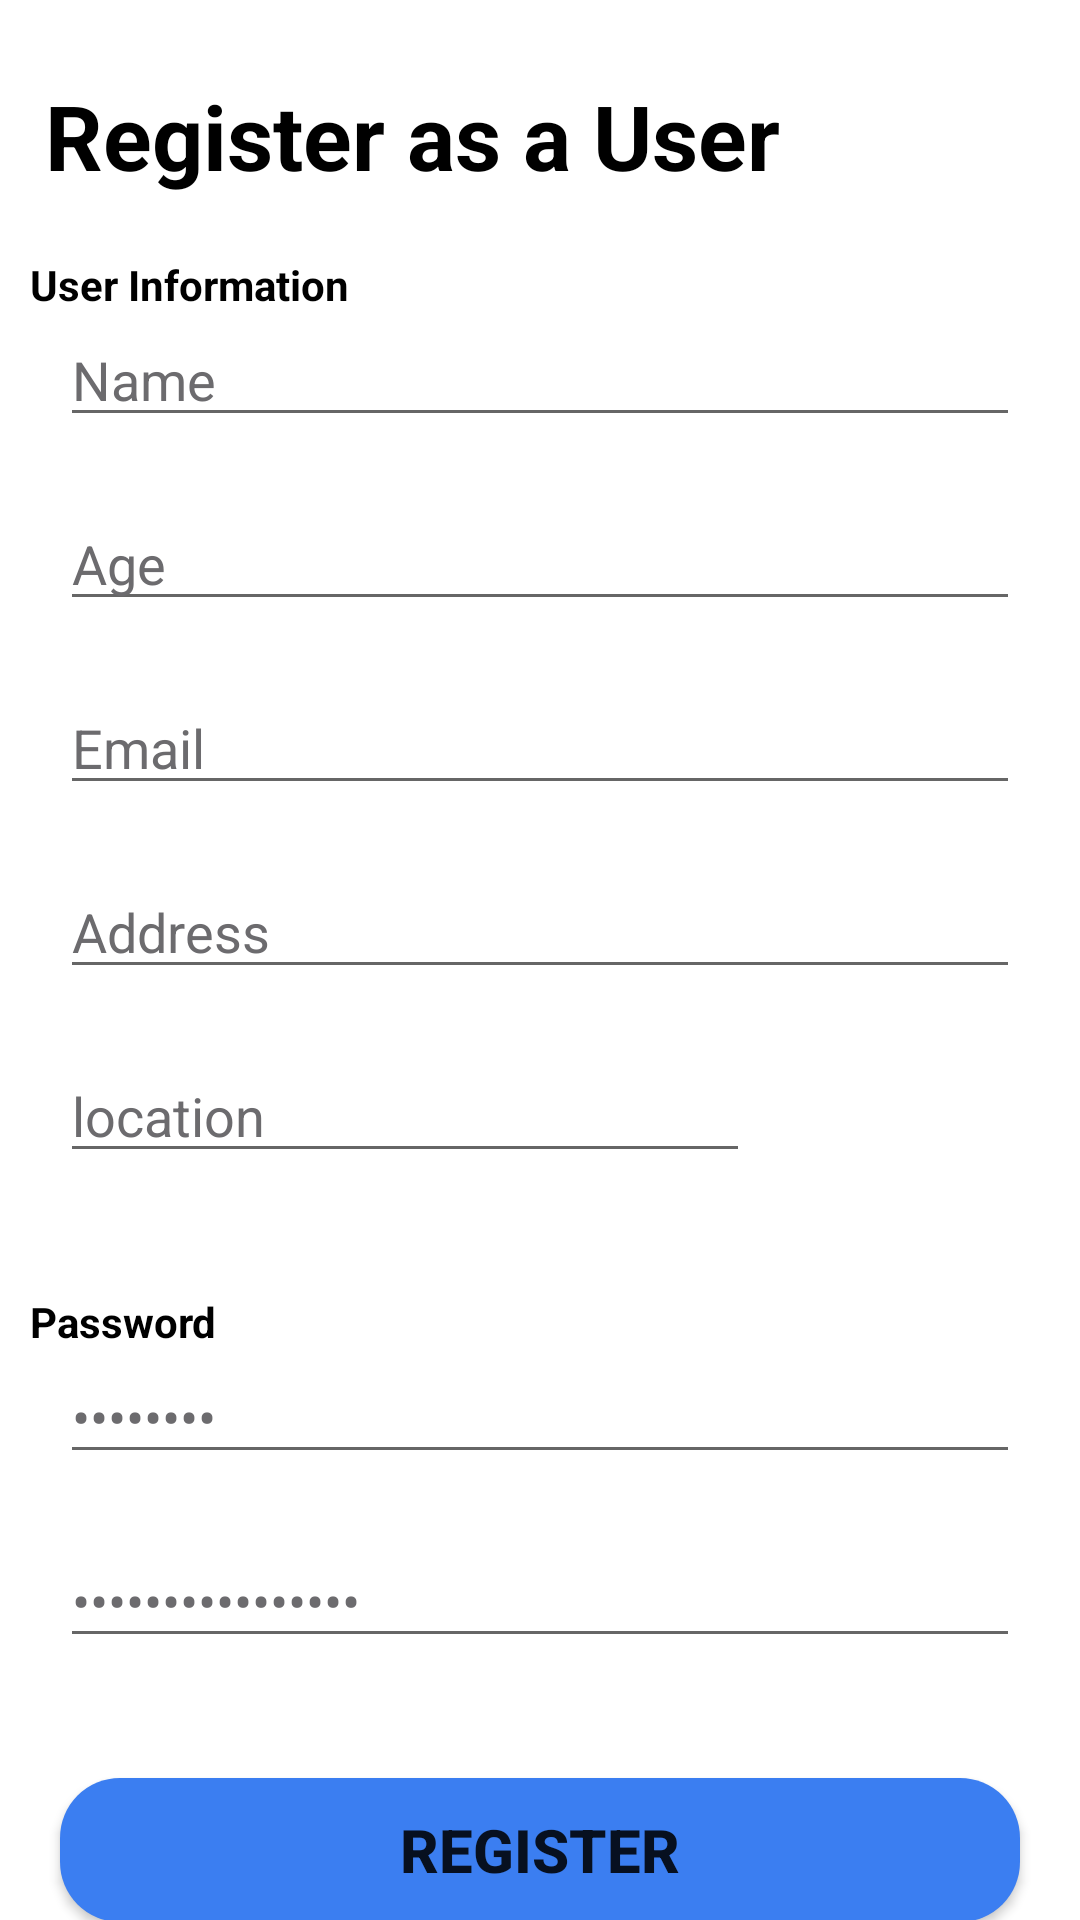

Write the Android layout XML for this screen, with the resource values it uses.
<!-- AndroidManifest.xml: application theme Theme.PharmacyDialler -->
<!-- res/layout/fragment_user_register.xml -->
<?xml version="1.0" encoding="utf-8"?>
<androidx.constraintlayout.widget.ConstraintLayout xmlns:android="http://schemas.android.com/apk/res/android"
    xmlns:tools="http://schemas.android.com/tools"
    android:layout_width="match_parent"
    android:layout_height="match_parent"
    xmlns:app="http://schemas.android.com/apk/res-auto"
    tools:context=".ui.register.UserRegisterFragment">

    
    <TextView
        android:id="@+id/title2"
        android:layout_width="match_parent"
        android:layout_height="wrap_content"
       app:layout_constraintTop_toTopOf="parent"
        android:text="Register as a User"
        android:textSize="30dp"
        android:textColor="@color/black"
        android:textStyle="bold"
        android:layout_marginTop="25sp"
        android:layout_marginLeft="15dp"
        android:layout_marginBottom="50dp"
        android:gravity="left" />

    <TextView
        android:id="@+id/User_info"
        android:layout_width="match_parent"
        android:layout_height="wrap_content"
        app:layout_constraintTop_toBottomOf="@id/title2"
        android:text="User Information"
        android:layout_marginTop="20dp"
        android:layout_marginLeft="10dp"
        android:textColor="@color/black"
        android:textStyle="bold"/>



    <EditText
        android:id="@+id/UserNameET"
        android:layout_width="match_parent"
        android:layout_height="wrap_content"
        app:layout_constraintTop_toBottomOf="@id/User_info"
        android:layout_marginBottom="20dp"
        android:layout_marginHorizontal="20dp"
        android:text="Name"
        android:inputType="text"
        android:textColor="#6C6B6E"/>

    <EditText
        android:id="@+id/UserAgeET"
        android:layout_width="match_parent"
        android:layout_height="wrap_content"
        app:layout_constraintTop_toBottomOf="@id/UserNameET"
        android:layout_margin="20dp"
        android:text="Age"
        android:inputType="number"
        android:textColor="#6C6B6E"/>

    <EditText
        android:id="@+id/UserEmailET"
        android:layout_width="match_parent"
        android:layout_height="wrap_content"
        app:layout_constraintTop_toBottomOf="@id/UserAgeET"
        android:layout_margin="20dp"
        android:text="Email"
        android:inputType="textEmailAddress"
        android:textColor="#6C6B6E"/>

    <EditText
        android:id="@+id/UserAddressET"
        android:layout_width="match_parent"
        android:layout_height="wrap_content"
        app:layout_constraintTop_toBottomOf="@id/UserEmailET"
        android:layout_margin="20dp"
        android:text="Address"
        android:inputType="text"
        android:textColor="#6C6B6E"/>

    <LinearLayout
        android:id="@+id/UserLocationLinear"
        android:weightSum="4"
        android:layout_width="match_parent"
        android:layout_height="wrap_content"
        app:layout_constraintTop_toBottomOf="@id/UserAddressET"
        android:orientation="horizontal">

        <EditText
            android:id="@+id/UserLocationET"
            android:layout_weight="1"
            android:layout_width="match_parent"
            android:layout_height="wrap_content"
            app:layout_constraintTop_toBottomOf="@id/pharmacyOwnerET"
            android:layout_margin="20dp"
            android:text="location"
            android:inputType="textPostalAddress"
            android:textColor="#6C6B6E"/>

        <ImageButton
            android:id="@+id/userPlaceHolder"
            android:layout_width="match_parent"
            android:layout_height="58dp"
            android:layout_marginTop="10dp"
            android:layout_marginRight="10dp"
            android:layout_weight="3"
            android:src="@drawable/ic_placeholder"
            android:background="@color/white"/>

    </LinearLayout>

    <TextView
        android:id="@+id/password_info"
        android:layout_width="match_parent"
        android:layout_height="wrap_content"
        app:layout_constraintTop_toBottomOf="@id/UserLocationLinear"
        android:text="Password"
        android:layout_marginTop="20dp"
        android:layout_marginLeft="10dp"
        android:textColor="@color/black"
        android:textStyle="bold"/>

    <EditText
        android:id="@+id/User_passwordET"
        android:layout_width="match_parent"
        android:layout_height="wrap_content"
        app:layout_constraintTop_toBottomOf="@id/password_info"
        android:layout_marginBottom="20dp"
        android:inputType="textPassword"
        android:layout_marginHorizontal="20dp"
        android:text="Password"
        android:textColor="#6C6B6E"/>

    <EditText
        android:id="@+id/confirm_User_passwordET"
        android:layout_width="match_parent"
        android:layout_height="wrap_content"
        app:layout_constraintTop_toBottomOf="@id/User_passwordET"
        android:layout_margin="20dp"
        android:text="Confirm Password"
        android:inputType="textPassword"
        android:textColor="#6C6B6E"/>

    <Button
        android:id="@+id/UserRegister_btn"
        android:layout_width="match_parent"
        android:layout_height="wrap_content"
        app:layout_constraintTop_toBottomOf="@id/confirm_User_passwordET"
        android:text="Register"
        android:textStyle="bold"
        android:textSize="20dp"
        android:layout_marginVertical="40dp"
        android:layout_marginHorizontal="20dp"
        android:background="@drawable/buttonbackground"/>



</androidx.constraintlayout.widget.ConstraintLayout>
<!-- resources referenced by this layout -->
<resources>
  <!-- drawable buttonbackground (drawable) -->
  <?xml version="1.0" encoding="utf-8"?>
  <selector xmlns:android="http://schemas.android.com/apk/res/android">
      <item>
          <shape android:shape="rectangle">
              <corners android:radius="20dp"/>
              <solid android:color="#3B7EF1"/>
          </shape>
      </item>
  
  </selector>
  <style name="Theme.PharmacyDialler" parent="Theme.MaterialComponents.DayNight.NoActionBar">
          
          <item name="colorPrimary">@color/purple_500</item>
          <item name="colorPrimaryVariant">@color/purple_700</item>
          <item name="colorOnPrimary">@color/white</item>
          
          <item name="colorSecondary">@color/teal_200</item>
          <item name="colorSecondaryVariant">@color/teal_700</item>
          <item name="colorOnSecondary">@color/black</item>
          
          <item name="android:statusBarColor" tools:targetApi="l">?attr/colorPrimaryVariant</item>
          
      </style>
  <!-- not gathered from this repository: default colours our renderer supplied (Android Studio template values) -->
  <color name="purple_500">#FF6200EE</color>
  <color name="purple_700">#FF3700B3</color>
  <color name="teal_200">#FF03DAC5</color>
  <color name="teal_700">#FF018786</color>
  <color name="black">#FF000000</color>
  <color name="white">#FFFFFFFF</color>
</resources>
